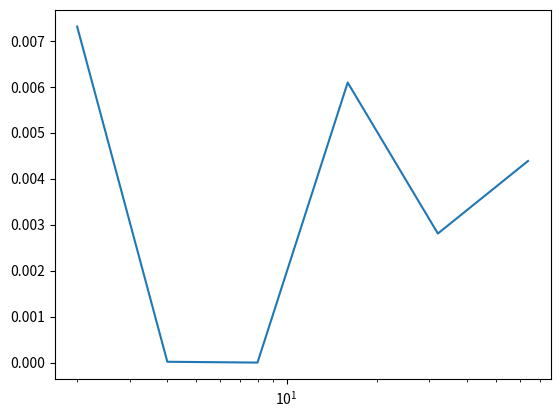

Source code (Python):
import matplotlib.pyplot as plt
import numpy as np
import numpy.linalg as la

def get_diff(u, l, m, h):
    n = u.size
    v = np.linspace(-l,m, n)
    # формируем матрицу системы в нужном виде
    A = np.fliplr(np.vander(v, v.size)).T 
    b = np.zeros(n)
    b[1] = 1
    alpha = la.solve(A,b)
    diff = 1/h*alpha.dot(u.T)
    return diff

if __name__ == "__main__":
    p_list = []
    diff_list = []
    error_list = []
    for i in range(1, 7):
        p_list.append(2**i)

    a = np.pi/3
    b = np.pi/2
    
    for i in range(0, len(p_list)):
        p = p_list[i]
        x = np.linspace(a, b, p+1)
        u = np.sin(x)
        h = (b-a)/p
        diff = get_diff(u, 0, p, h)
        diff_list.append(diff)
        error_list.append(abs(diff - 0.5))

    plt.xscale("log")
    plt.plot(p_list, error_list)
    plt.show()

